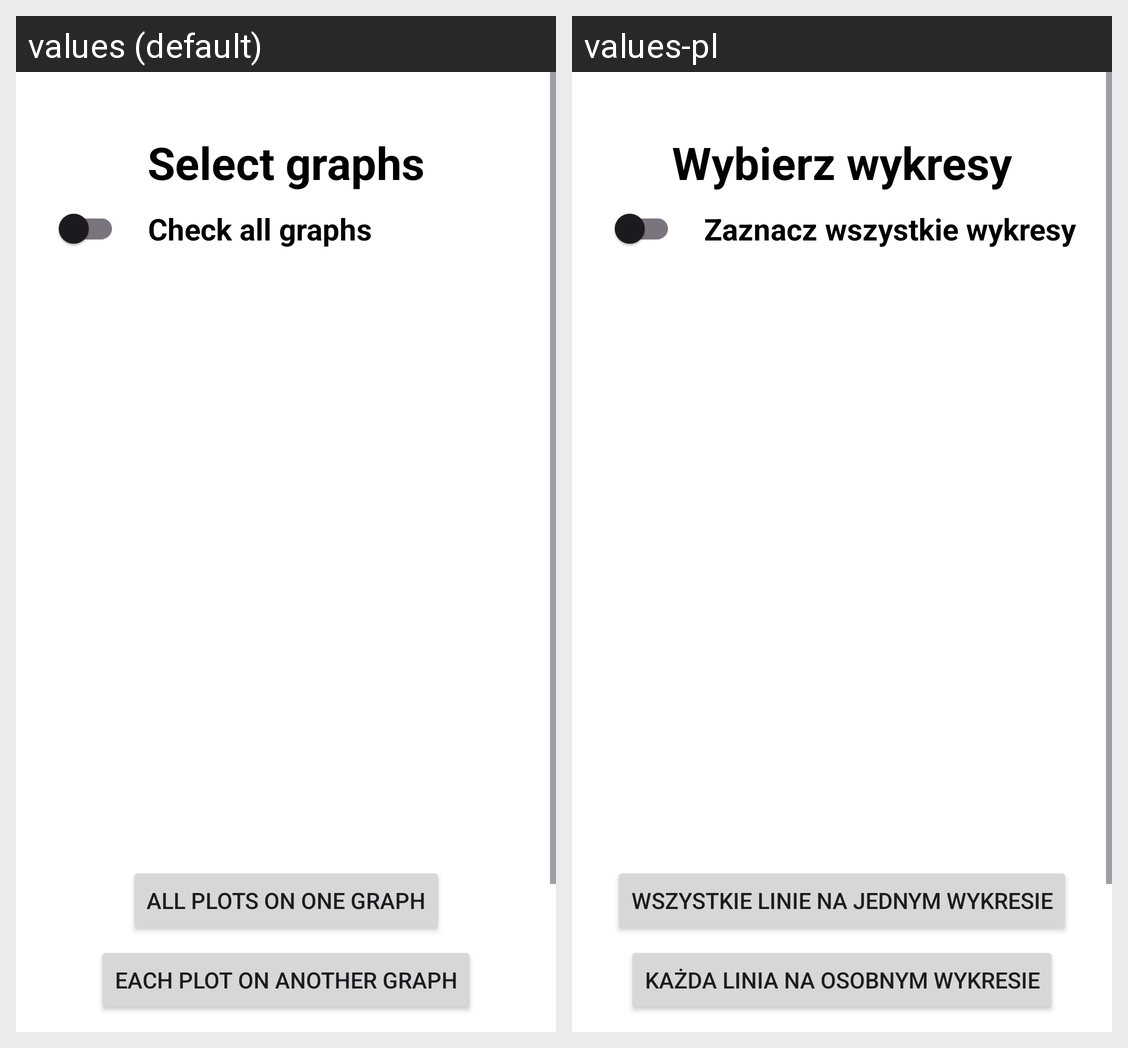

For this localized Android screen grid, give each drawn string resource with its value in every locale shown.
Android screen res/layout/activity_diagnostics_obd.xml rendered under 2 locales, left to right: values (default), values-pl. Device: Nexus 5 (rendered at 1080×1920; each locale shown at half size, 540×960, under a caption strip naming it); theme Theme.CAN_bluet_wifi.
Strings drawn on this screen, with the default value and each locale's value (text and hints the layout hard-codes, and strings that could not be matched under every locale, appear in the picture but are not listed):

select_option
  values: Select option
  values-pl: Wybierz opcję

clr_err_codes
  values: Clear Error Codes
  values-pl: Wyczyść kody błędów

select_graphs
  values: Select graphs
  values-pl: Wybierz wykresy

check_alla_graphs
  values: Check all graphs
  values-pl: Zaznacz wszystkie wykresy

all_pl_one_gr
  values: All plots on one graph
  values-pl: Wszystkie linie na jednym wykresie

each_pl_anoth_gr
  values: Each plot on another graph
  values-pl: Każda linia na osobnym wykresie
